Labelled photos from "noodles", an image-classification folder in nakam7/keras-cnn-demo. The possible labels are: ramen, udon.

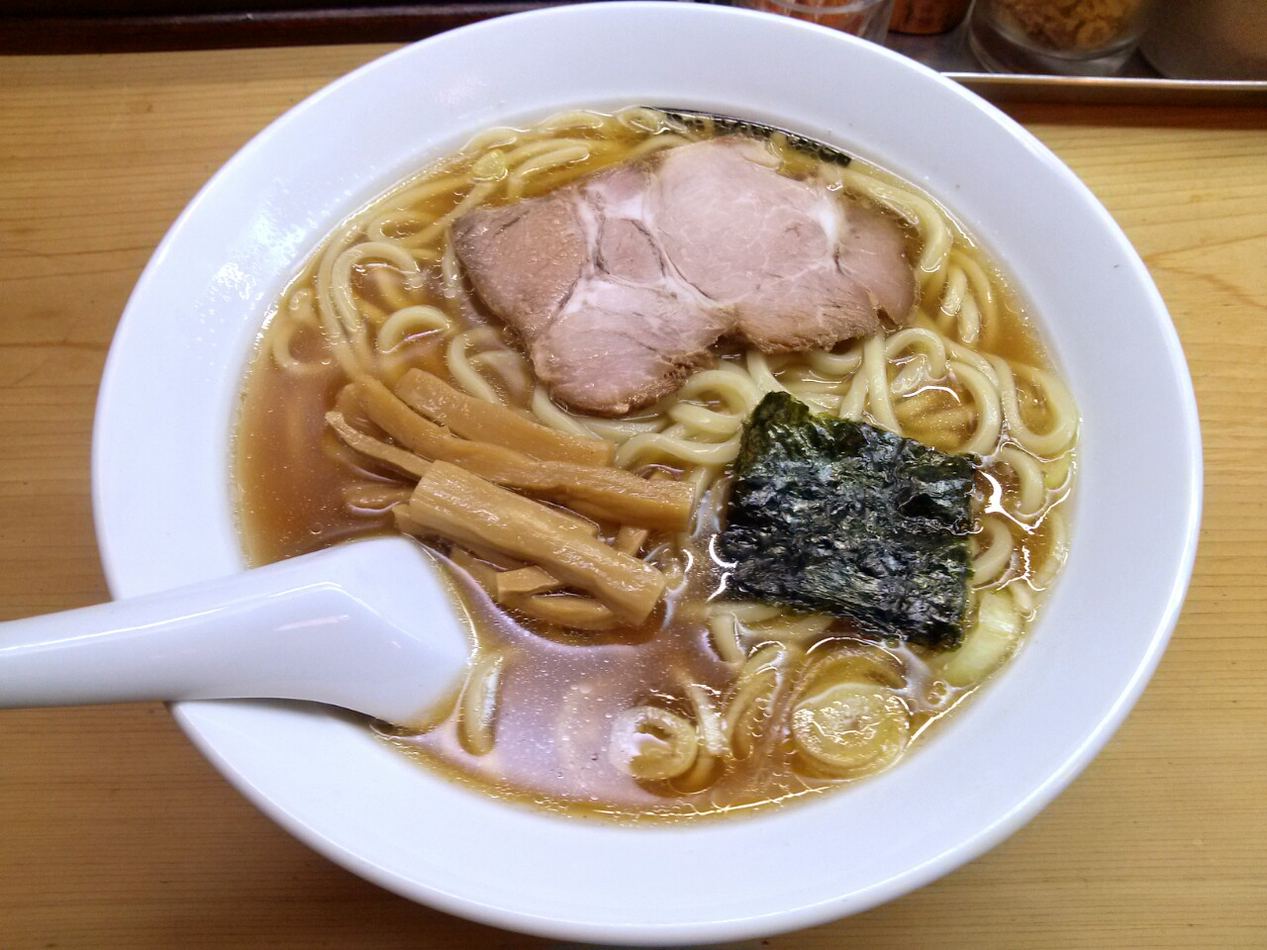
Label: ramen

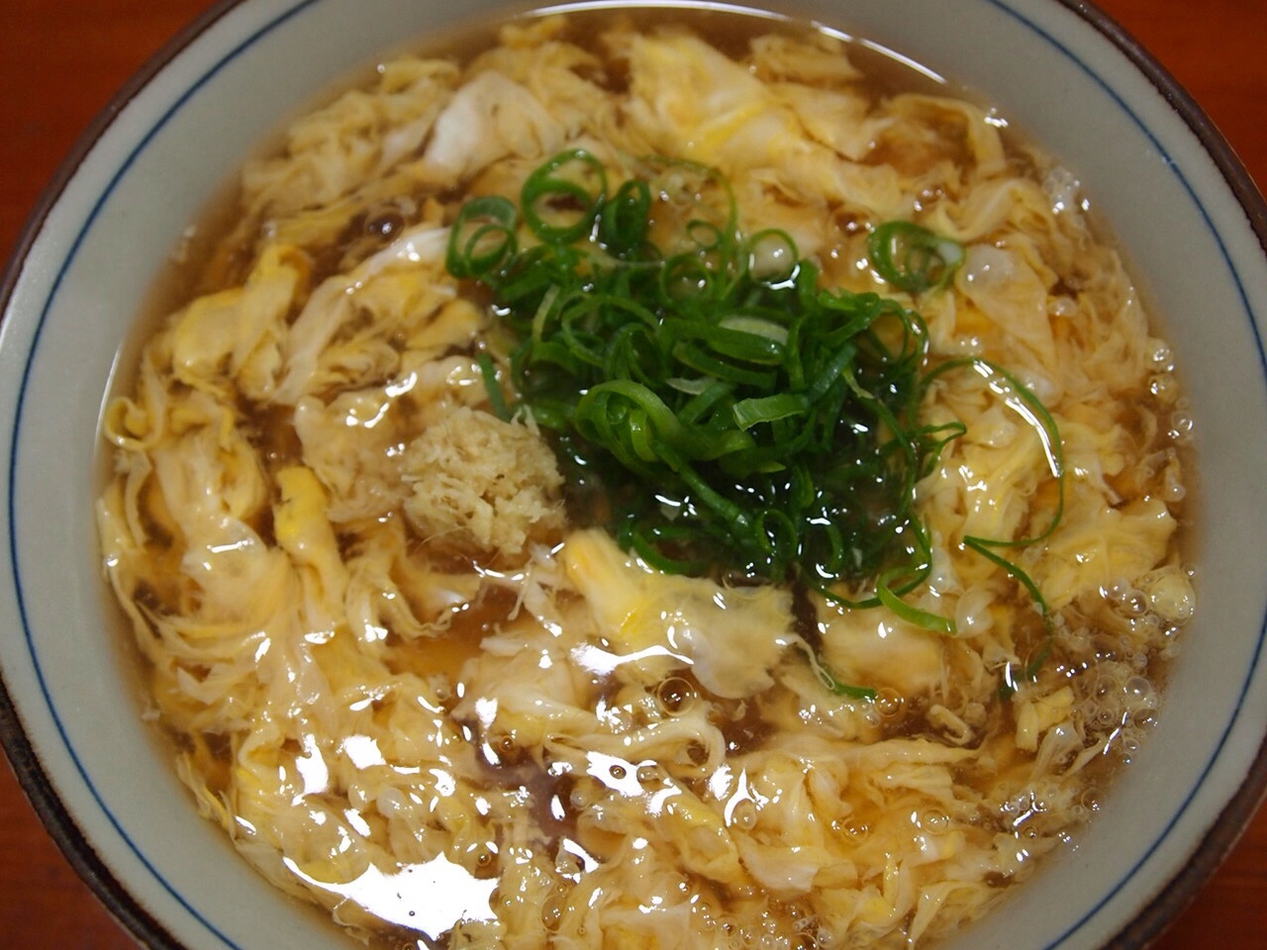
Label: udon

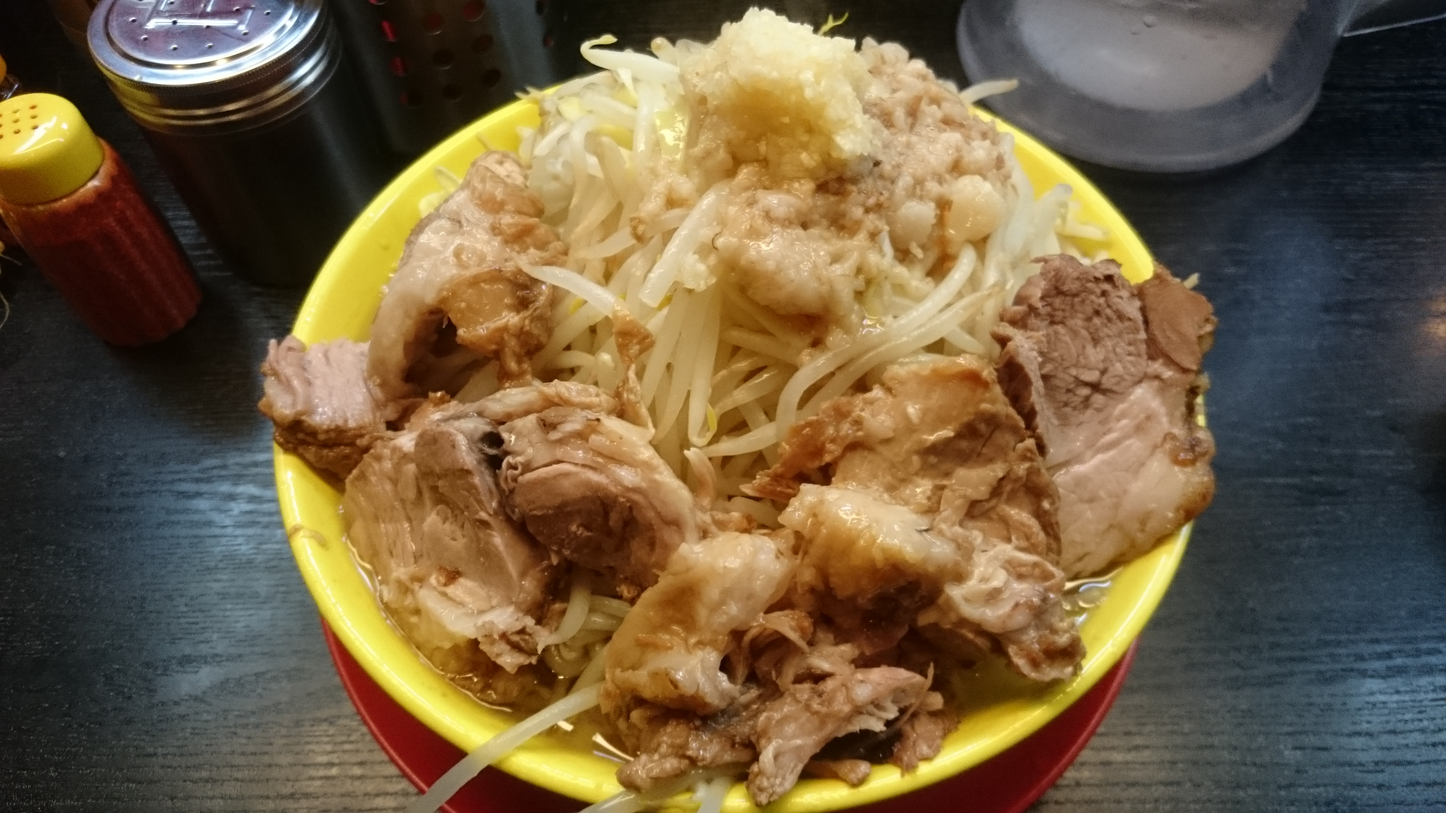
Label: ramen

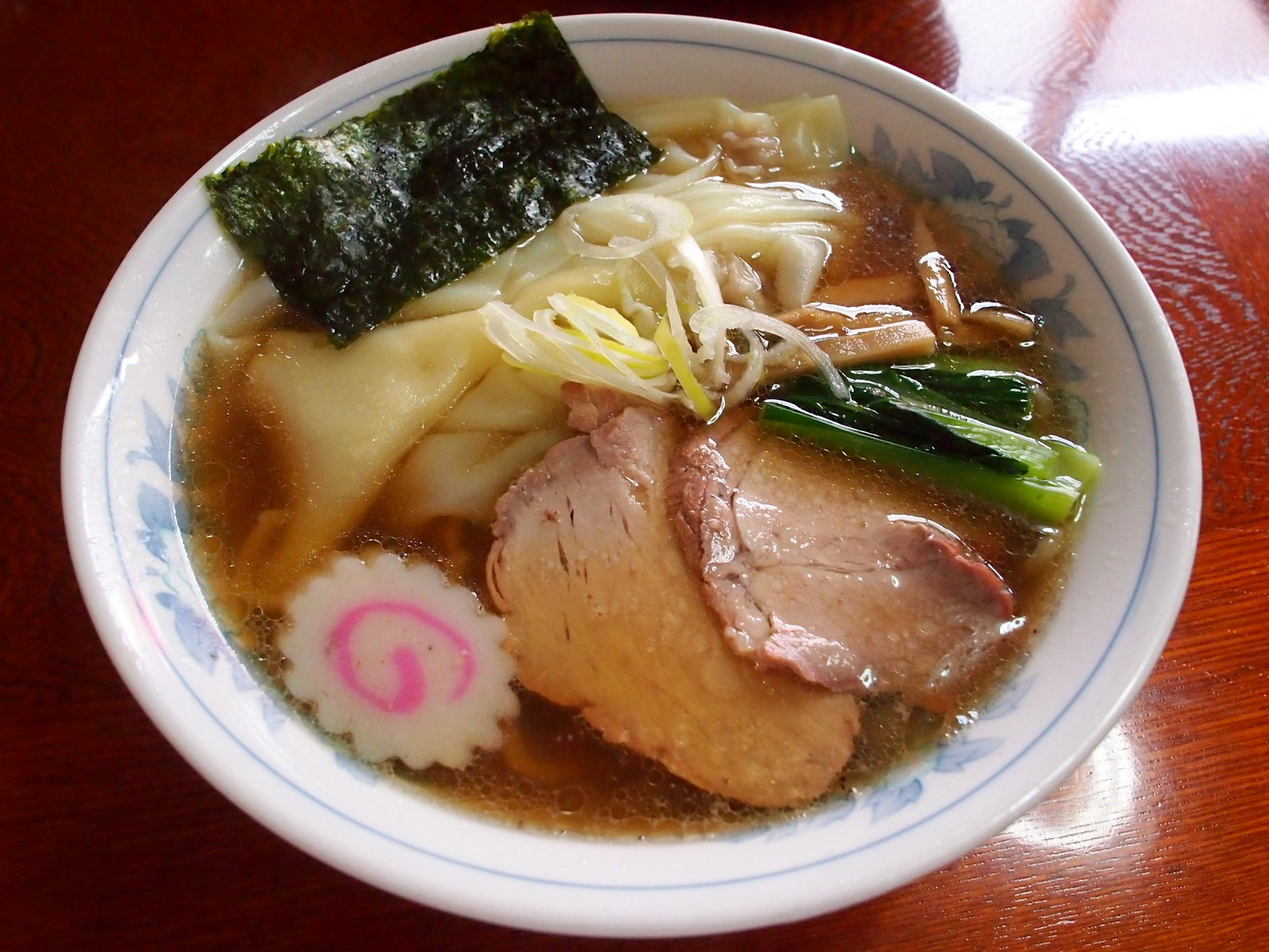
Label: ramen

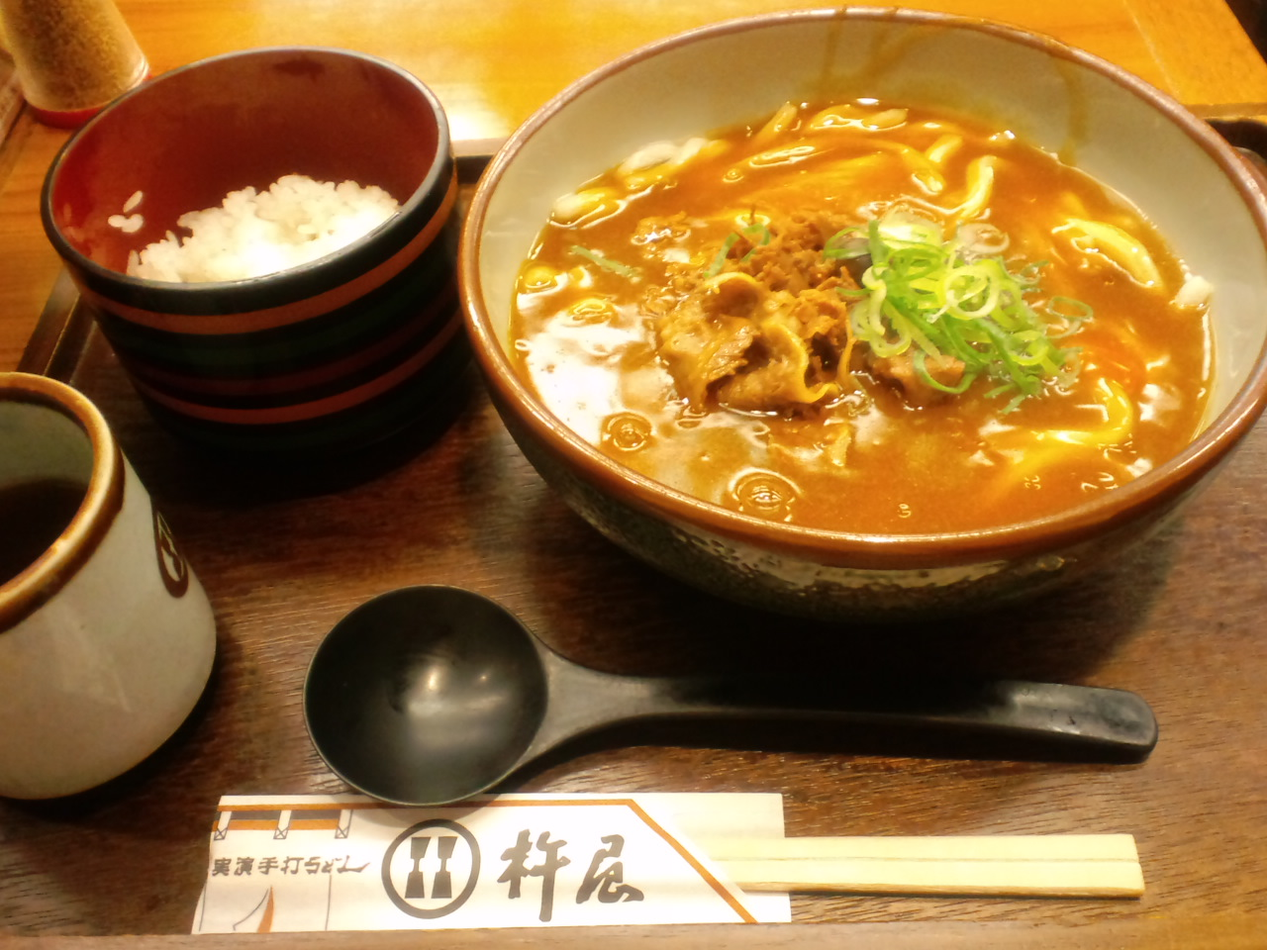
Label: udon

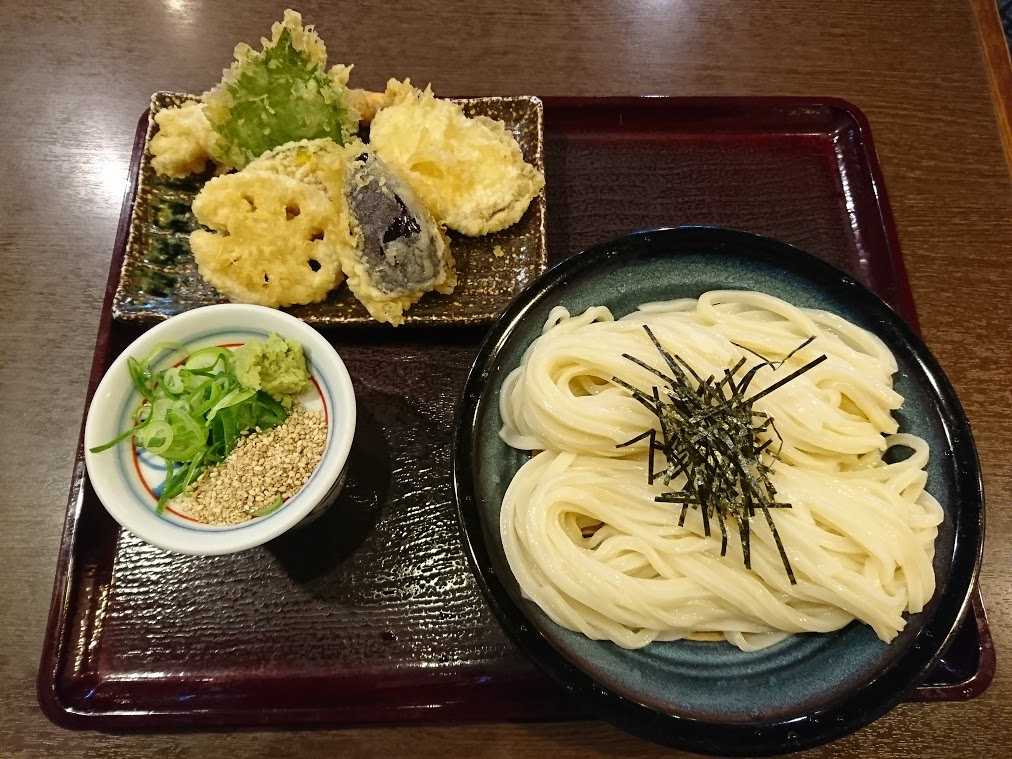
Label: udon
